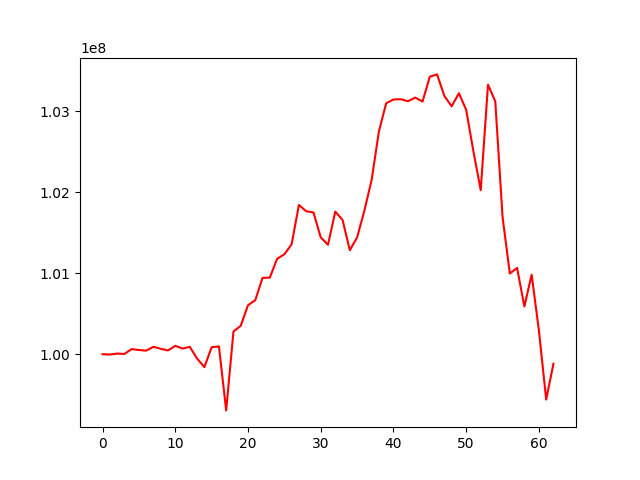

The file beside this chart, header and first rows:
, 0
0, 100000000
1, 99995573
2, 100007468
3, 100003140
4, 100062994
5, 100051541
6, 100043834
7, 100091286
8, 100066585
9, 100046588
10, 100103231
11, 100070073
12, 100090510
13, 99946063
14, 99840426
15, 100085613
16, 100096288
17, 99305721
18, 100280839
19, 100350396
20, 100604946
21, 100667501
22, 100942617
23, 100946100
24, 101178271
25, 101233474
26, 101357987
27, 101843267
28, 101765832
29, 101750724
30, 101443342
31, 101351959
32, 101760895
33, 101659253
34, 101284334
35, 101441693
36, 101772869
37, 102152029
38, 102751891
39, 103099784
40, 103146052
41, 103149474
42, 103124756
43, 103169813
44, 103120914
45, 103428045
46, 103455993
47, 103190240
48, 103061835
49, 103223620
50, 103017337
51, 102502168
52, 102026068
53, 103329784
54, 103123258
55, 101696004
56, 100996638
57, 101065105
58, 100589632
59, 100981723
... 3 more rows
